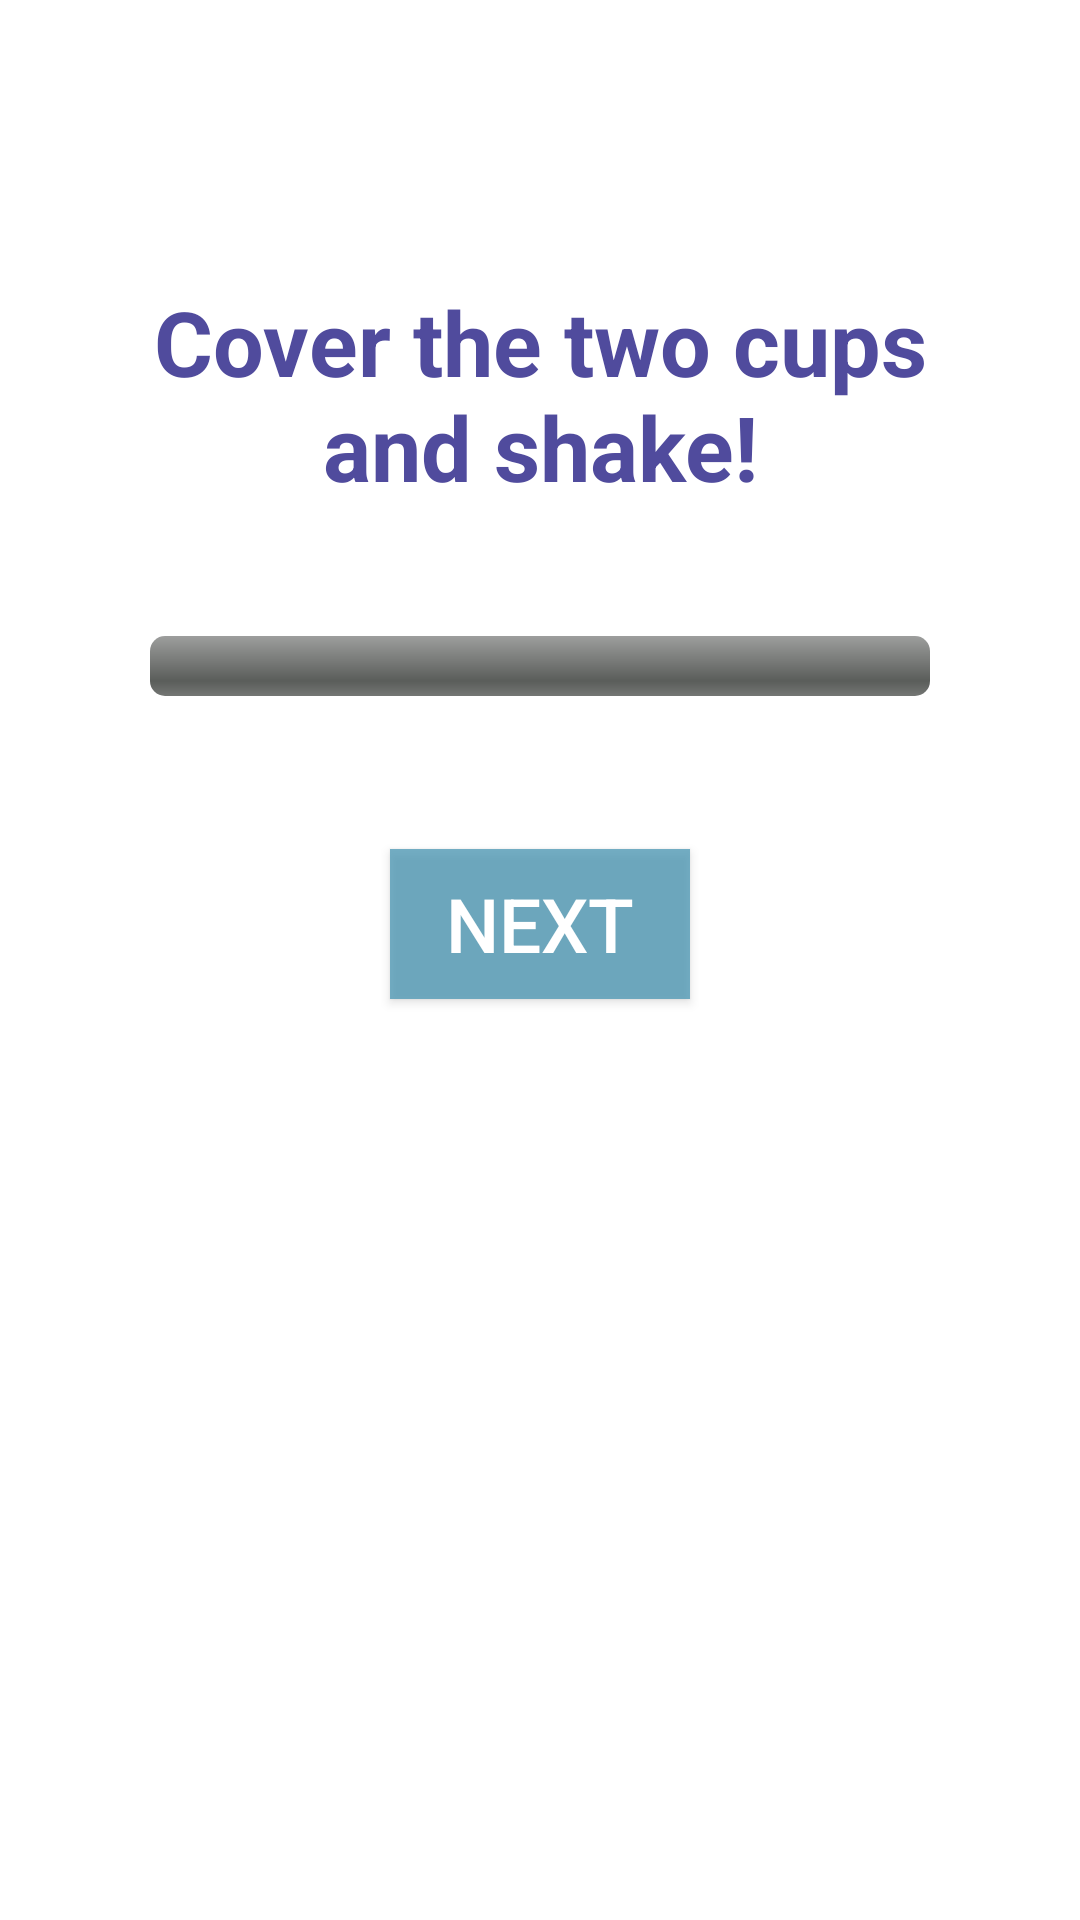

Layout XML and referenced resources for this Android screen:
<!-- AndroidManifest.xml: application theme AppTheme -->
<!-- res/layout/activity_shakeit.xml -->
<?xml version="1.0" encoding="utf-8"?>
<RelativeLayout xmlns:android="http://schemas.android.com/apk/res/android"
    android:orientation="vertical" android:layout_width="match_parent"
    android:layout_height="match_parent"
    android:weightSum="1"
    android:background="#ffffffff">



    <TextView
        android:layout_width="300dp"
        android:layout_height="wrap_content"
        android:text="Cover the two cups and shake!"
        android:textSize="30sp"
        android:textStyle="bold"
        android:gravity="center"
        android:padding="15dp"
        android:layout_marginBottom="48dp"
        android:textColor="#ff504b9d"
        android:layout_alignBottom="@+id/progressBar"
        android:layout_centerHorizontal="true" />

    <ProgressBar
        android:layout_width="260dp"
        android:layout_height="20dp"
        style="@android:style/Widget.ProgressBar.Horizontal"
        android:id="@+id/progressBar"
        android:layout_gravity="center_horizontal"
        android:layout_alignParentTop="true"
        android:layout_centerHorizontal="true"
        android:layout_marginTop="212dp" />

    <TextView
        android:layout_width="218dp"
        android:layout_height="wrap_content"
        android:id="@+id/shakedAmountTextView"
        android:layout_weight="0.04"
        android:text=" "
        android:layout_alignParentBottom="true"
        android:layout_alignParentLeft="true"
        android:layout_alignParentStart="true"
        android:layout_marginBottom="34dp" />

    <Button
        android:layout_width="100dp"
        android:layout_height="50dp"
        android:layout_below="@+id/progressBar"
        android:layout_centerHorizontal="true"
        android:layout_marginTop="51dp"
        android:text="Next"
        android:textSize="25sp"
        android:background="#c84f99b5"
        android:textColor="#ffffffff"
        android:id="@+id/goToStirButton"
        android:onClick="goToStir"/>

</RelativeLayout>
<!-- resources referenced by this layout -->
<resources>
  <style name="AppTheme" parent="Theme.AppCompat.Light.DarkActionBar">
          
      </style>
</resources>
